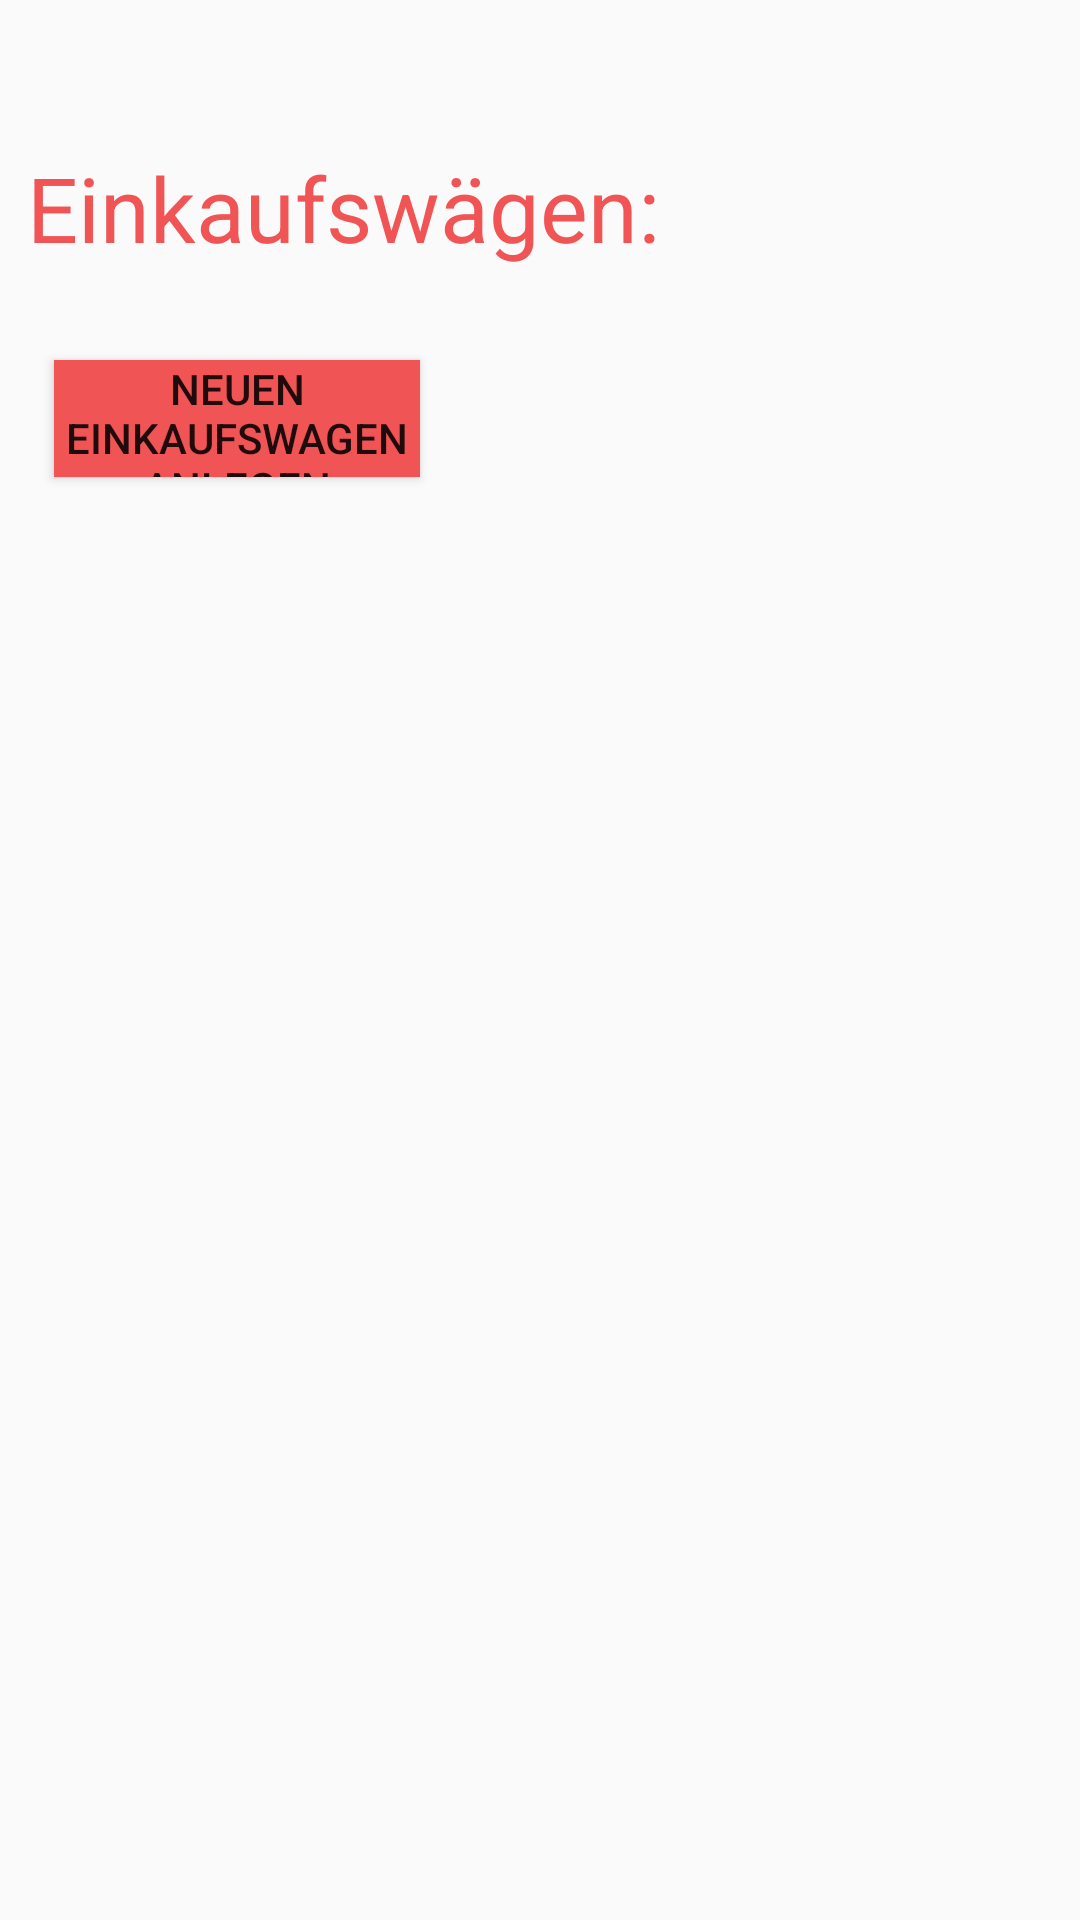

Here is an Android app screen rendered from its layout file. Give the layout XML and the strings, colors and styles it references.
<!-- AndroidManifest.xml: application theme ShoppingCartTheme -->
<!-- res/layout/activity_home.xml -->
<?xml version="1.0" encoding="utf-8"?>
<androidx.constraintlayout.widget.ConstraintLayout xmlns:android="http://schemas.android.com/apk/res/android"
    xmlns:app="http://schemas.android.com/apk/res-auto"
    xmlns:tools="http://schemas.android.com/tools"
    android:layout_width="match_parent"
    android:layout_height="match_parent"
    tools:context=".HomeActivity">

    <TextView
        android:id="@+id/shopping_lists_headline"
        android:layout_width="295dp"
        android:layout_height="39dp"
        android:layout_marginTop="40dp"
        android:text="@string/shopping_lists_headline"
        android:textColor="@color/colorAccent"
        android:textSize="30sp"
        app:layout_constraintBottom_toBottomOf="parent"
        app:layout_constraintEnd_toEndOf="parent"
        app:layout_constraintHorizontal_bias="0.137"
        app:layout_constraintStart_toStartOf="parent"
        app:layout_constraintTop_toTopOf="parent"
        app:layout_constraintVertical_bias="0.016" />

    <LinearLayout
        android:layout_width="368dp"
        android:layout_height="470dp"
        android:orientation="vertical"
        app:layout_constraintBottom_toBottomOf="parent"
        app:layout_constraintEnd_toEndOf="parent"
        app:layout_constraintStart_toStartOf="parent"
        app:layout_constraintTop_toBottomOf="@+id/new_cart_button">

        <androidx.recyclerview.widget.RecyclerView
            android:id="@+id/cartRecyclerView"
            android:layout_width="match_parent"
            android:layout_height="match_parent" />
    </LinearLayout>

    <Button
        android:id="@+id/new_cart_button"
        android:layout_width="122dp"
        android:layout_height="39dp"
        android:layout_marginTop="32dp"
        android:background="@color/colorAccent"
        android:text="@string/new_shopping_list"
        app:layout_constraintEnd_toEndOf="parent"
        app:layout_constraintHorizontal_bias="0.076"
        app:layout_constraintStart_toStartOf="parent"
        app:layout_constraintTop_toBottomOf="@+id/shopping_lists_headline" />

</androidx.constraintlayout.widget.ConstraintLayout>
<!-- resources referenced by this layout -->
<resources>
  <color name="colorAccent">#f05454</color>
  <string name="new_shopping_list">Neuen Einkaufswagen anlegen</string>
  <string name="shopping_lists_headline">Einkaufswägen:</string>
  <style name="ShoppingCartTheme" parent="Theme.AppCompat.Light.NoActionBar">
          
          <item name="colorPrimary">@color/colorPrimary</item>
          <item name="colorPrimaryDark">@color/colorPrimaryDark</item>
          <item name="colorAccent">@color/colorAccent</item>
      </style>
  <color name="colorPrimary">#F6F6F6</color>
  <color name="colorPrimaryDark">#222831</color>
</resources>
